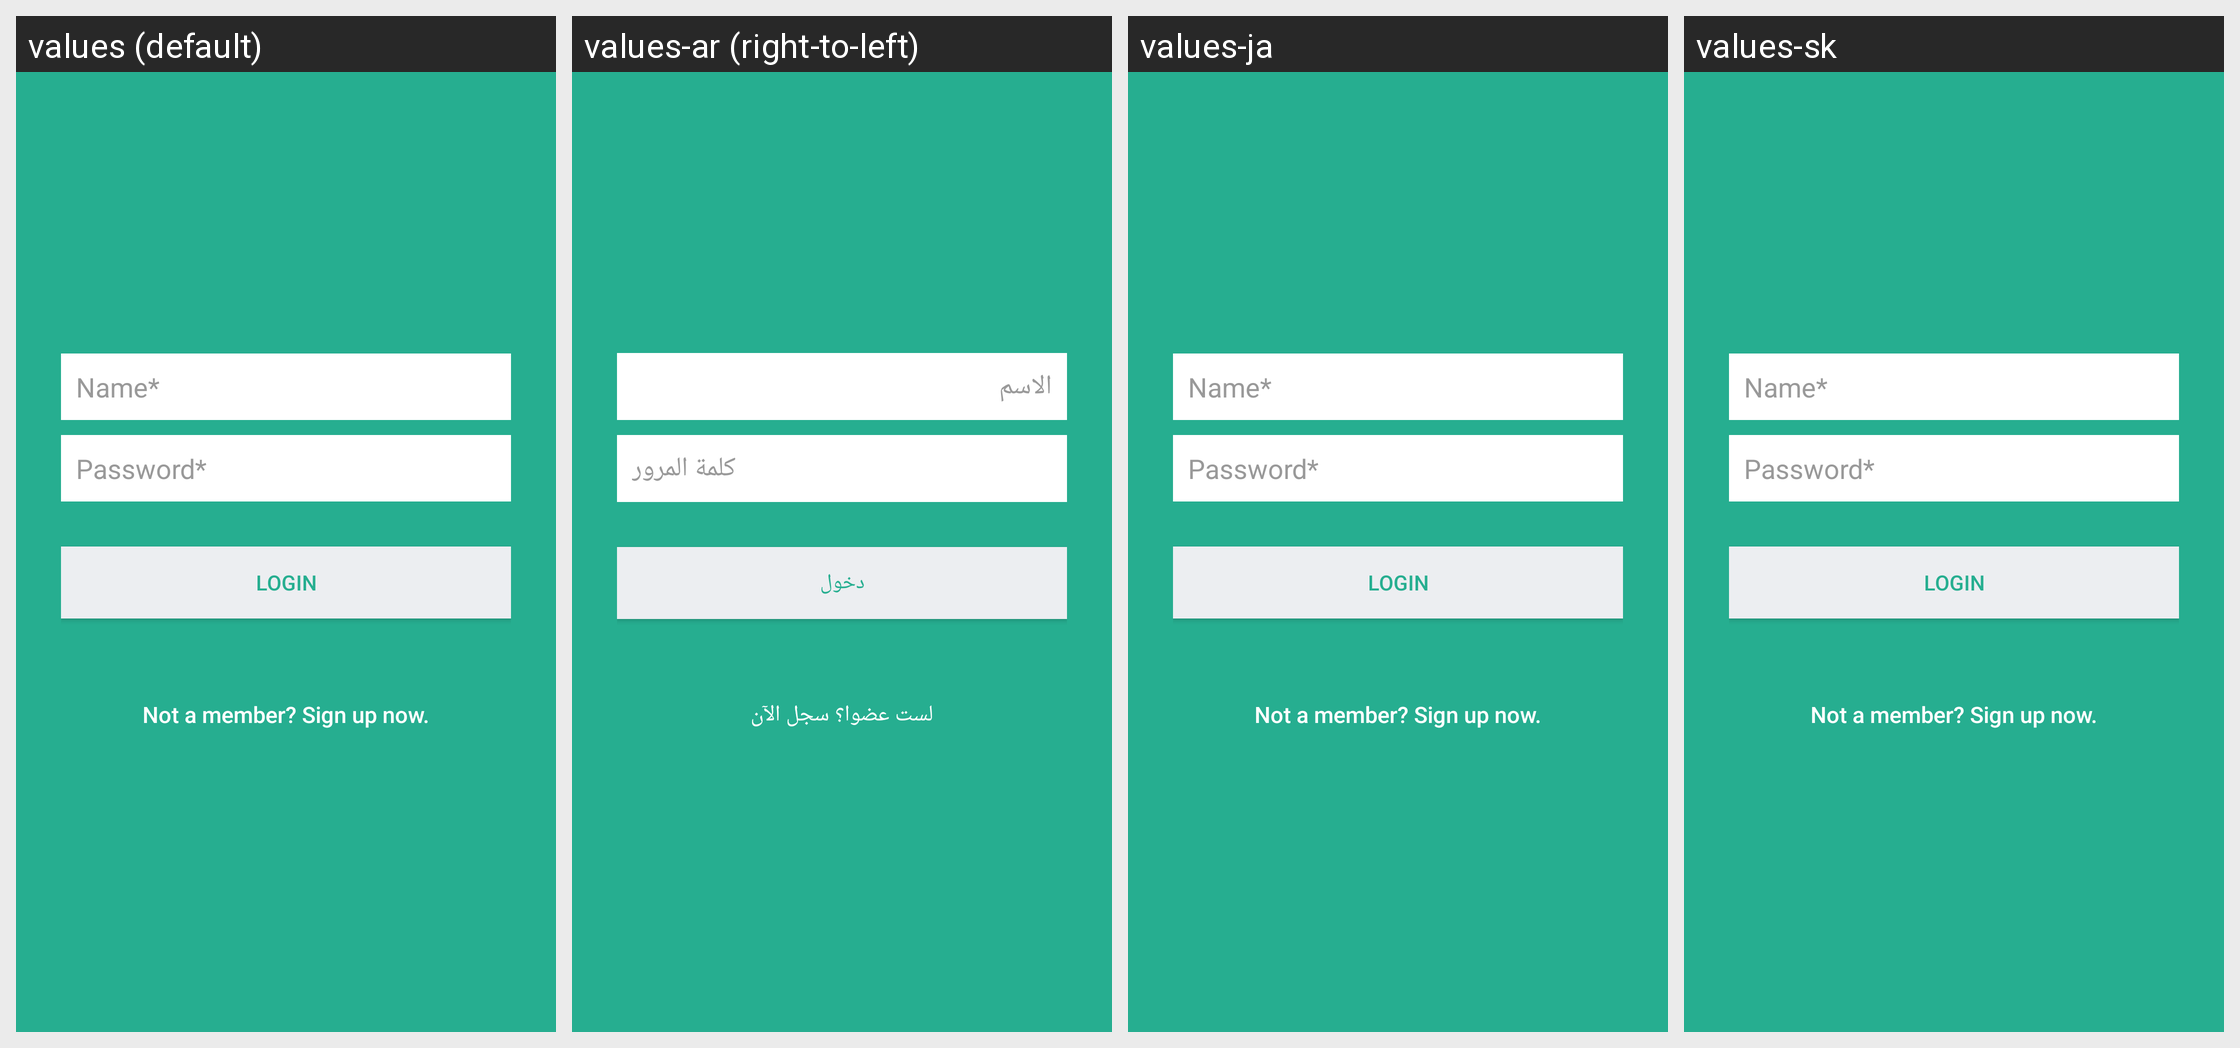

Translations of the strings shown on this Android screen, per locale in the grid:
Android screen res/layout/activity_login.xml rendered under 4 locales, left to right: values (default), values-ar (right-to-left), values-ja, values-sk. Device: Nexus 5 (rendered at 1080×1920; each locale shown at half size, 540×960, under a caption strip naming it); theme AppTheme.
Other locales in the repository, not shown: values-af, values-ca, values-cs, values-da, values-de, values-es, values-es-rES, values-es-rMX, values-fi, values-fr, values-hu, values-it, values-ko, values-ms, values-nl, values-no, values-pl, values-pt-rBR, values-pt-rPT, values-ro, values-ru, values-sl, values-sv, values-th, values-tl, values-uk, values-vi, values-zh, values-zh-rTW.
Strings drawn on this screen, with the default value and each locale's value (text and hints the layout hard-codes, and strings that could not be matched under every locale, appear in the picture but are not listed):

hint_nickname
  values: Name*
  values-ar: الاسم
  values-ja: Name*  [not translated; the default value is used]
  values-sk: Name*  [not translated; the default value is used]

hint_password
  values: Password*
  values-ar: كلمة المرور
  values-ja: Password*  [not translated; the default value is used]
  values-sk: Password*  [not translated; the default value is used]

btn_login
  values: LOGIN
  values-ar: دخول
  values-ja: LOGIN  [not translated; the default value is used]
  values-sk: LOGIN  [not translated; the default value is used]

btn_link_to_register
  values: Not a member? Sign up now.
  values-ar: لست عضوا؟ سجل الآن
  values-ja: Not a member? Sign up now.  [not translated; the default value is used]
  values-sk: Not a member? Sign up now.  [not translated; the default value is used]
